Dataset: data (GitHub, prhyg/Computer-Vision-and-Deep-Learning). Classes: brown box, red box, trash.

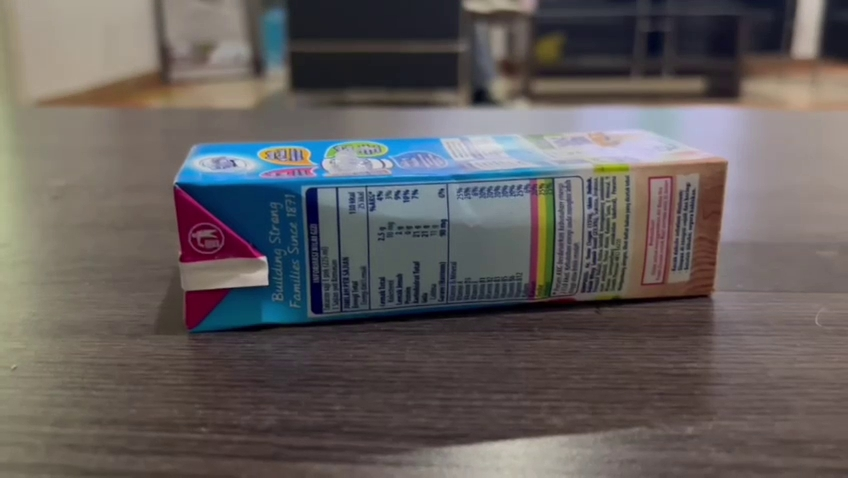
Label: trash

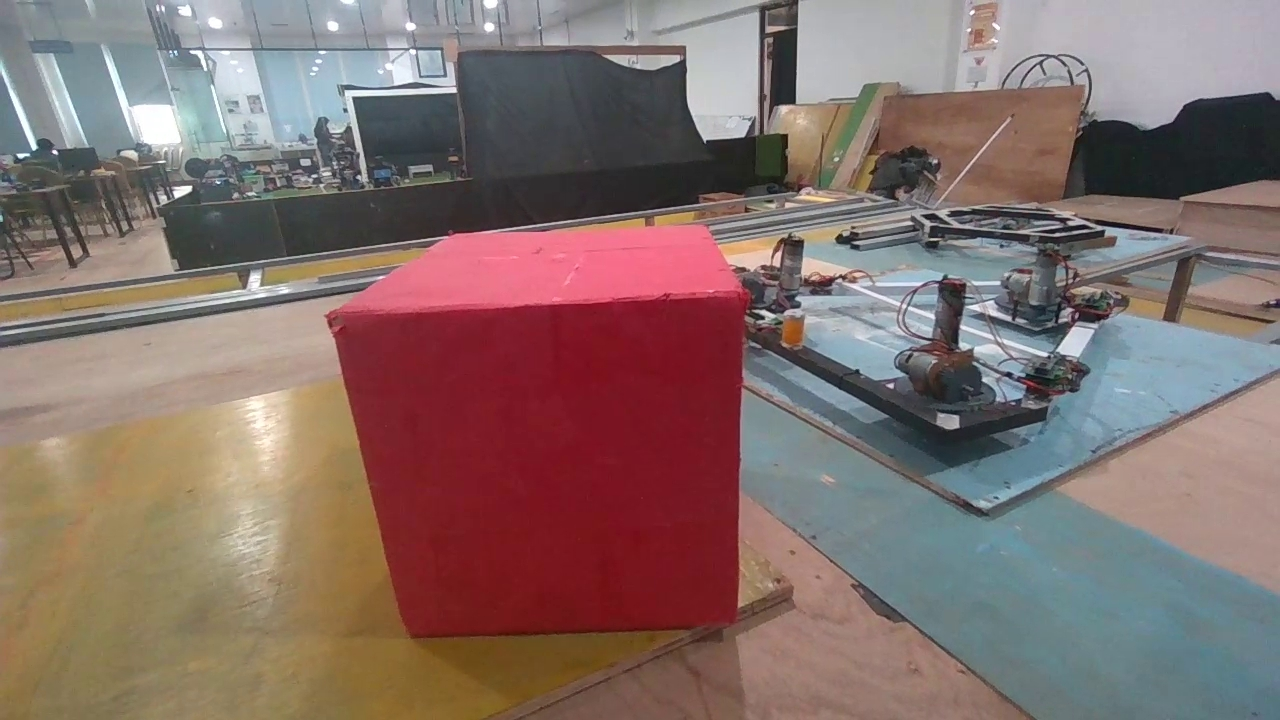
Label: red box

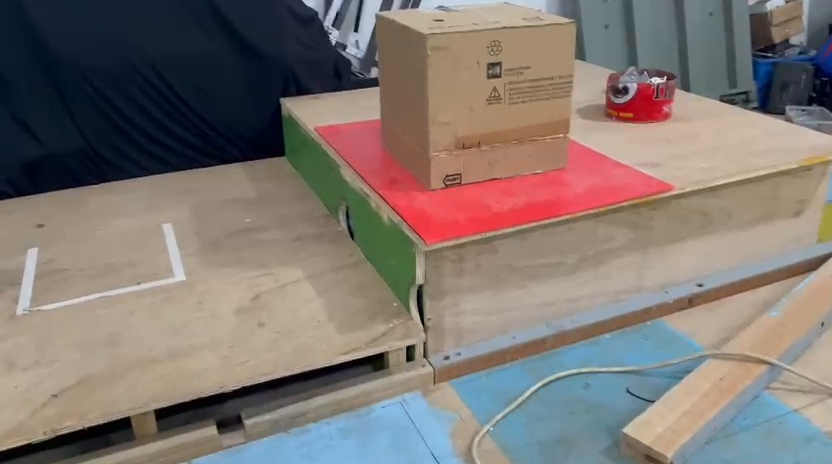
Label: brown box

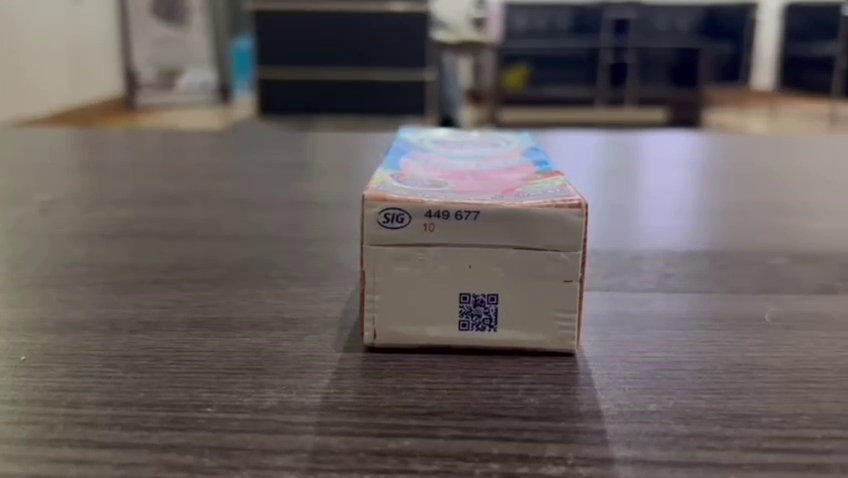
Label: trash

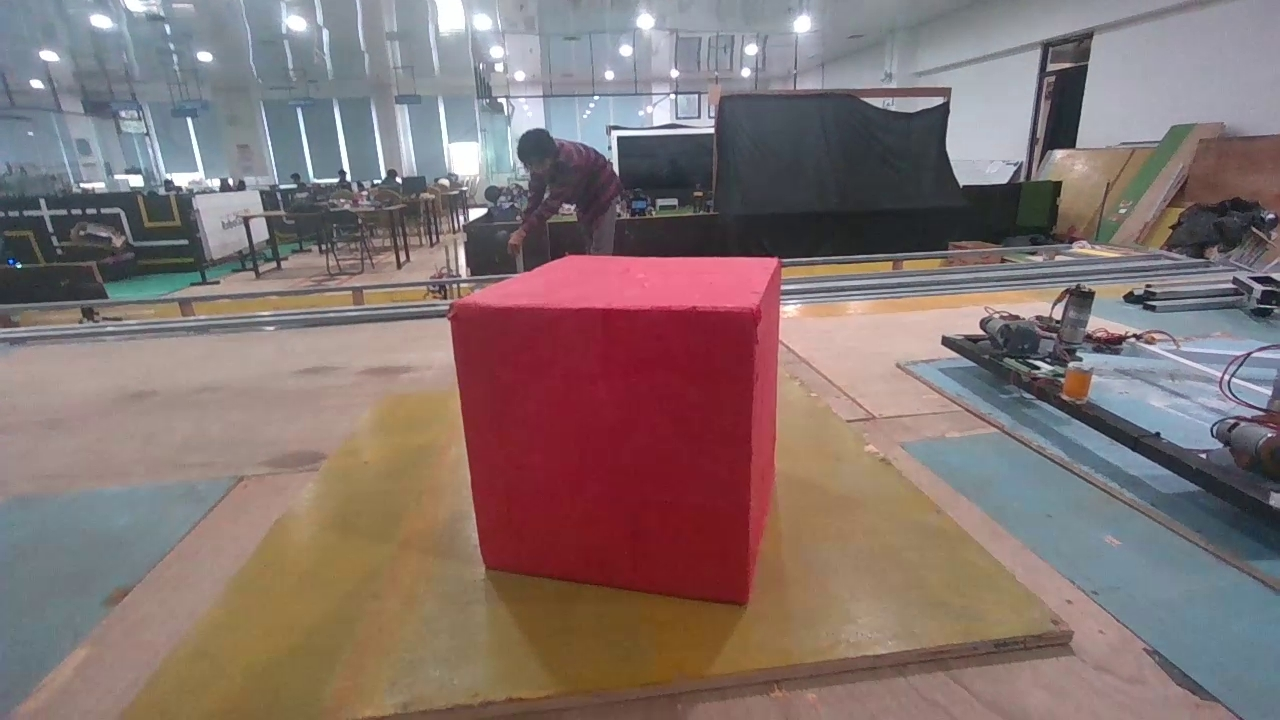
Label: red box

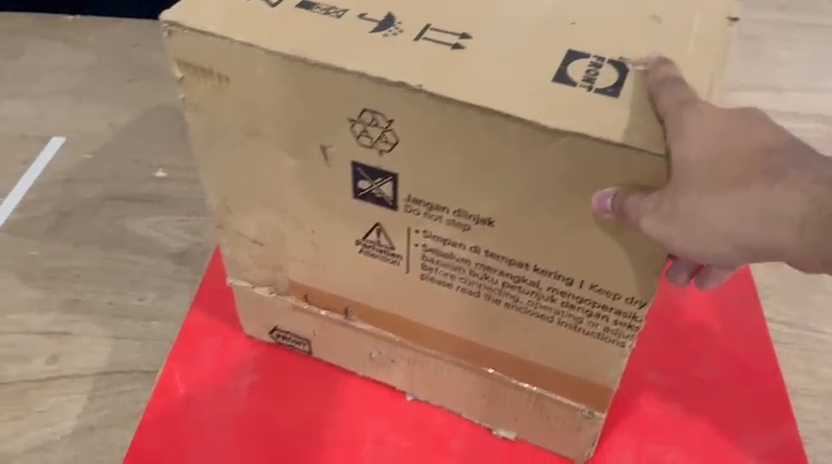
Label: brown box
